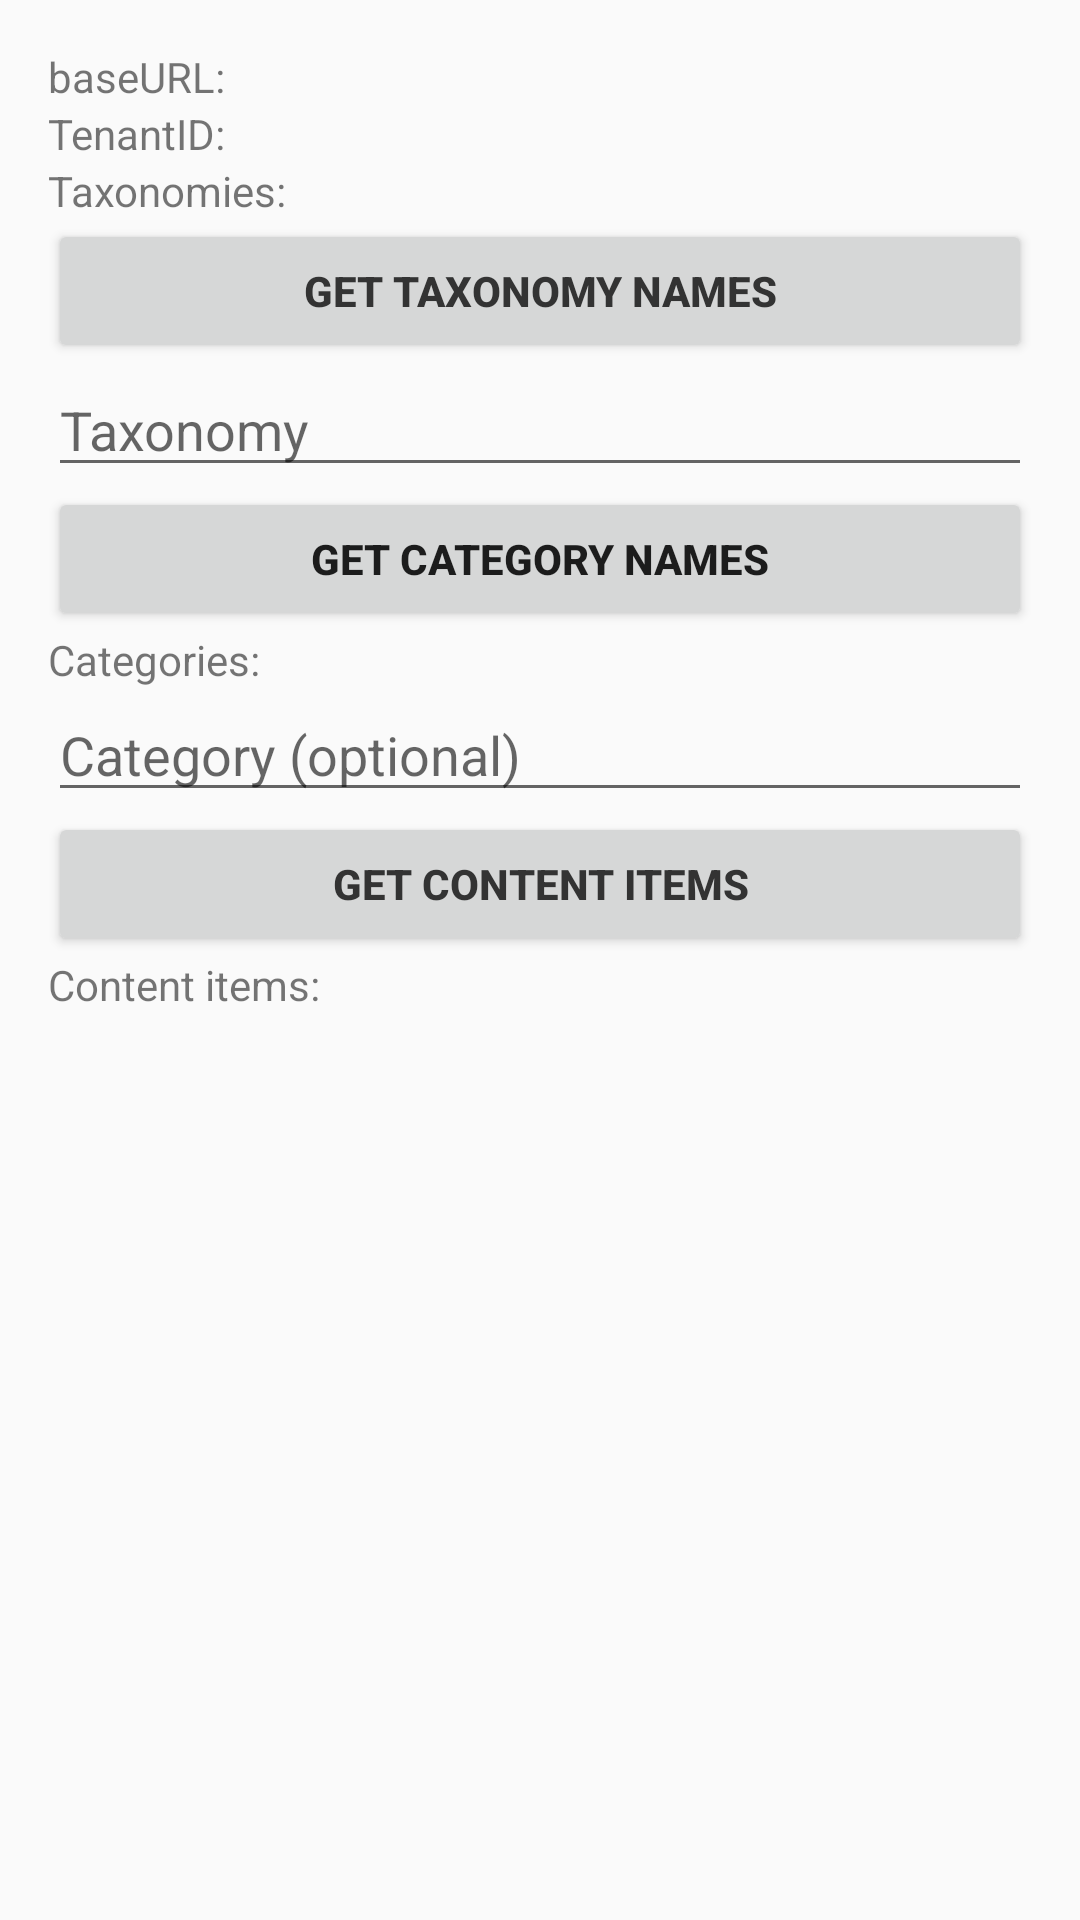

Android layout source for this screen:
<!-- AndroidManifest.xml: application theme AppTheme -->
<!-- res/layout/activity_home.xml -->
<?xml version="1.0" encoding="utf-8"?>
<RelativeLayout xmlns:android="http://schemas.android.com/apk/res/android"
    xmlns:tools="http://schemas.android.com/tools"
    android:id="@+id/activity_home"
    android:layout_width="match_parent"
    android:layout_height="match_parent"
    android:paddingBottom="0dp"
    android:paddingLeft="0dp"
    android:paddingRight="0dp"
    android:paddingTop="0dp"
    tools:context="com.ibm.wch_sample_android.HomeActivity">

    <ScrollView
        android:layout_width="match_parent"
        android:layout_height="match_parent"
        android:layout_alignParentStart="true"
        android:layout_alignParentTop="true"
        android:clipToPadding="false"
        android:fillViewport="true"
        android:padding="0dp"
        android:paddingBottom="0dp"
        android:paddingEnd="0dp"
        android:paddingLeft="0dp"
        android:paddingRight="0dp"
        android:paddingStart="0dp"
        android:paddingTop="0dp"
        android:scrollbarStyle="insideOverlay">

        <RelativeLayout
            android:layout_width="match_parent"
            android:layout_height="match_parent"
            android:padding="16dp"
            android:paddingBottom="16dp"
            android:paddingEnd="16dp"
            android:paddingLeft="16dp"
            android:paddingRight="16dp"
            android:paddingStart="16dp"
            android:paddingTop="16dp">

            <TextView
                android:id="@+id/tvTenantId"
                android:layout_width="wrap_content"
                android:layout_height="wrap_content"
                android:layout_alignParentLeft="true"
                android:layout_alignParentStart="true"
                android:layout_below="@+id/tvBaseUrl"
                android:text="TenantID: " />

            <TextView
                android:id="@+id/tvResponse"
                android:layout_width="wrap_content"
                android:layout_height="wrap_content"
                android:layout_alignParentStart="true"
                android:layout_below="@+id/tvTenantId"
                android:maxLines="1000"
                android:scrollbars="vertical"
                android:text="Taxonomies:" />

            <TextView
                android:id="@+id/tvBaseUrl"
                android:layout_width="wrap_content"
                android:layout_height="wrap_content"
                android:layout_alignParentLeft="true"
                android:layout_alignParentStart="true"
                android:layout_alignParentTop="true"
                android:text="baseURL: " />

            <Button
                android:id="@+id/buttonGetTaxonomies"
                android:layout_width="wrap_content"
                android:layout_height="wrap_content"
                android:layout_alignParentEnd="true"
                android:layout_alignParentLeft="true"
                android:layout_alignParentRight="true"
                android:layout_alignParentStart="true"
                android:layout_below="@+id/tvResponse"
                android:autoText="false"
                android:text="Get Taxonomy Names"
                android:textAllCaps="true"
                android:textColor="#333333"
                android:textSize="14sp"
                android:textStyle="bold" />

            <EditText
                android:id="@+id/etTaxonomy"
                android:layout_width="wrap_content"
                android:layout_height="wrap_content"
                android:layout_alignParentEnd="true"
                android:layout_alignParentLeft="true"
                android:layout_alignParentRight="true"
                android:layout_alignParentStart="true"
                android:layout_below="@+id/buttonGetTaxonomies"
                android:ems="10"
                android:hint="Taxonomy"
                android:inputType="textPersonName" />

            <Button
                android:id="@+id/buttonGetCategories"
                android:layout_width="wrap_content"
                android:layout_height="wrap_content"
                android:layout_alignParentEnd="true"
                android:layout_alignParentStart="true"
                android:layout_below="@+id/etTaxonomy"
                android:text="GET Category Names"
                android:textStyle="bold" />

            <TextView
                android:id="@+id/tvCategories"
                android:layout_width="wrap_content"
                android:layout_height="wrap_content"
                android:text="Categories:"
                android:layout_alignParentStart="true"
                android:layout_below="@+id/buttonGetCategories"
                android:layout_alignParentEnd="true" />

            <EditText
                android:id="@+id/etCategory"
                android:layout_width="wrap_content"
                android:layout_height="wrap_content"
                android:ems="10"
                android:hint="Category (optional)"
                android:inputType="textPersonName"
                android:layout_below="@+id/tvCategories"
                android:layout_alignParentStart="true"
                android:layout_alignParentEnd="true" />

            <Button
                android:id="@+id/buttonGetContentItems"
                android:layout_width="wrap_content"
                android:layout_height="wrap_content"
                android:layout_alignParentEnd="true"
                android:layout_alignParentStart="true"
                android:layout_below="@+id/etCategory"
                android:text="Get Content Items"
                android:textAllCaps="true"
                android:textColor="#333333"
                android:textSize="14sp"
                android:textStyle="bold" />

            <TextView
                android:id="@+id/tvSearchResults"
                android:layout_width="wrap_content"
                android:layout_height="wrap_content"
                android:layout_alignParentEnd="true"
                android:layout_alignParentStart="true"
                android:layout_below="@+id/buttonGetContentItems"
                android:text="Content items:" />

        </RelativeLayout>
    </ScrollView>

</RelativeLayout>
<!-- resources referenced by this layout -->
<resources>
  <style name="AppTheme" parent="@style/Theme.AppCompat.Light.DarkActionBar">
          
          <item name="android:actionBarStyle">@style/WCHActionBar</item>
          <item name="actionBarStyle">@style/WCHActionBar</item>
          <item name="colorPrimary">@color/colorPrimary</item>
          <item name="colorPrimaryDark">@color/wch_blue</item>
          <item name="colorAccent">@color/colorAccent</item>
      </style>
  <style name="WCHActionBar" parent="@style/Widget.AppCompat.Light.ActionBar.Solid.Inverse">
          <item name="android:background">@color/wch_blue</item>
          <item name="background">@color/wch_blue</item>
          <item name="android:titleTextStyle">@style/WCHActionBarColor</item>
      </style>
  <color name="colorPrimary">#3F51B5</color>
  <color name="wch_blue">#4178BE</color>
  <color name="colorAccent">#FF4081</color>
  <style name="WCHActionBarColor" parent="@style/Widget.AppCompat.Light.ActionBar.Solid.Inverse">
          <item name="android:textColor">@color/white</item>
      </style>
  <color name="white">#FFFFFF</color>
</resources>
